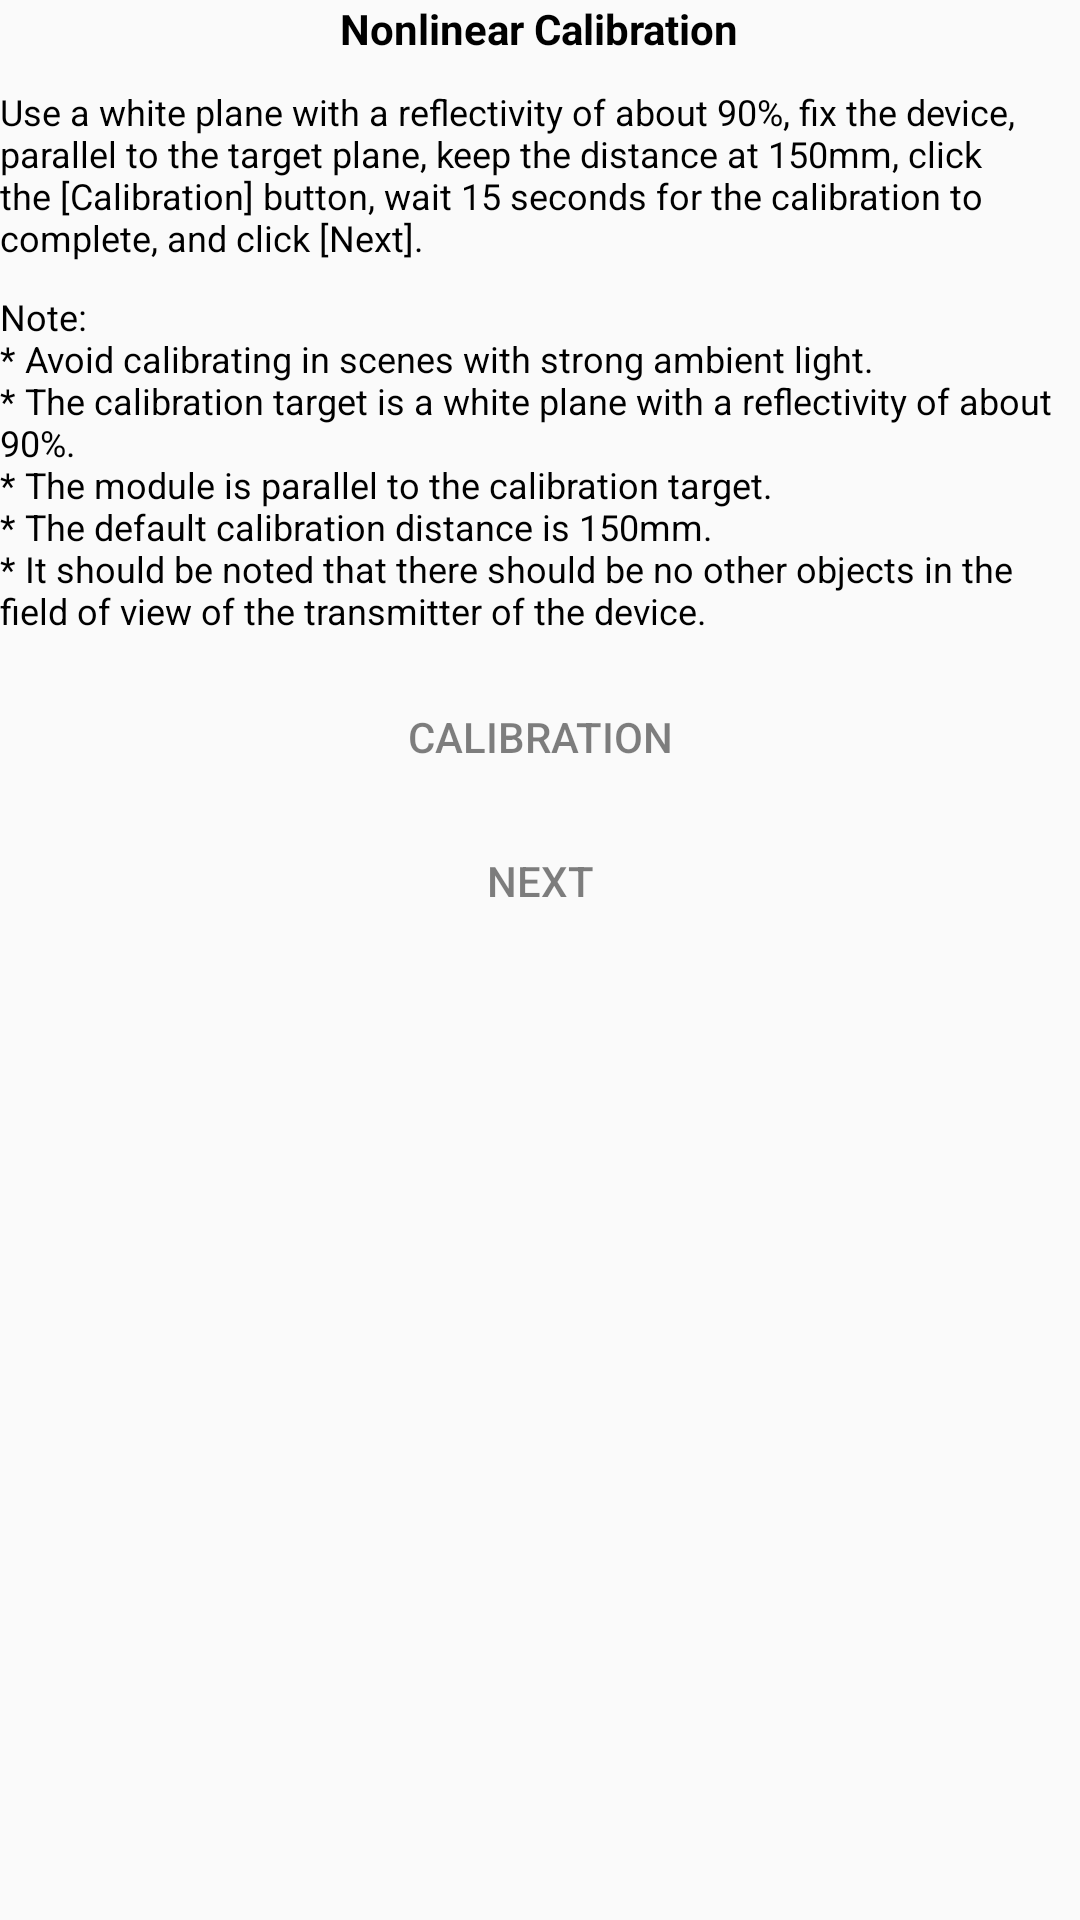

Reconstruct the res/layout file that produces this screen, plus the resources it refers to.
<!-- AndroidManifest.xml: application theme Theme.FactoryTest -->
<!-- res/layout/content_nd01_test.xml -->
<?xml version="1.0" encoding="utf-8"?>
<FrameLayout xmlns:android="http://schemas.android.com/apk/res/android"
    xmlns:tools="http://schemas.android.com/tools"
    android:layout_width="match_parent"
    android:layout_height="match_parent"
    tools:context=".items.ND01TestActivity">

    <LinearLayout
        android:id="@+id/layout_cal1"
        android:layout_width="match_parent"
        android:layout_height="match_parent"
        android:gravity="center_horizontal"
        android:orientation="vertical">

        <TextView
            android:layout_width="wrap_content"
            android:layout_height="wrap_content"
            android:text="@string/nd01_test_nonlinear_calibration"
            android:textColor="@color/black"
            android:textSize="@dimen/text_big"
            android:textStyle="bold" />

        <TextView
            android:layout_width="wrap_content"
            android:layout_height="wrap_content"
            android:layout_marginTop="@dimen/v_margin"
            android:text="@string/nd01_test_nonlinear_calibration_prompt"
            android:textColor="@color/black"
            android:textSize="@dimen/text_normal" />

        <TextView
            android:layout_width="wrap_content"
            android:layout_height="wrap_content"
            android:layout_marginTop="@dimen/v_margin"
            android:gravity="left"
            android:text="@string/nd01_test_nonlinear_calibration_note"
            android:textColor="@color/black"
            android:textSize="@dimen/text_normal" />

        <Button
            android:id="@+id/btn_cal1"
            style="?android:attr/borderlessButtonStyle"
            android:layout_width="wrap_content"
            android:layout_height="wrap_content"
            android:layout_marginTop="@dimen/v_margin"
            android:enabled="false"
            android:text="@string/nd01_test_calibration"
            android:textColor="@drawable/btn_text_selector" />

        <Button
            android:id="@+id/btn_step1"
            style="?android:attr/borderlessButtonStyle"
            android:layout_width="wrap_content"
            android:layout_height="wrap_content"
            android:enabled="false"
            android:text="@string/nd01_test_next"
            android:textColor="@drawable/btn_text_selector" />

    </LinearLayout>

    <LinearLayout
        android:id="@+id/layout_cal2"
        android:layout_width="match_parent"
        android:layout_height="match_parent"
        android:gravity="center_horizontal"
        android:orientation="vertical"
        android:visibility="invisible">

        <TextView
            android:layout_width="wrap_content"
            android:layout_height="wrap_content"
            android:text="@string/nd01_test_cover_calibration"
            android:textColor="@color/black"
            android:textSize="@dimen/text_big"
            android:textStyle="bold" />

        <TextView
            android:layout_width="wrap_content"
            android:layout_height="wrap_content"
            android:layout_marginTop="@dimen/v_margin"
            android:text="@string/nd01_test_cover_calibration_prompt"
            android:textColor="@color/black"
            android:textSize="@dimen/text_normal" />

        <TextView
            android:layout_width="wrap_content"
            android:layout_height="wrap_content"
            android:layout_marginTop="@dimen/v_margin"
            android:gravity="left"
            android:text="@string/nd01_test_cover_calibration_note"
            android:textColor="@color/black"
            android:textSize="@dimen/text_normal" />

        <Button
            android:id="@+id/btn_cal2"
            style="?android:attr/borderlessButtonStyle"
            android:layout_width="wrap_content"
            android:layout_height="wrap_content"
            android:layout_marginTop="@dimen/v_margin"
            android:text="@string/nd01_test_calibration"
            android:textColor="@drawable/btn_text_selector" />

        <Button
            android:id="@+id/btn_step2"
            style="?android:attr/borderlessButtonStyle"
            android:layout_width="wrap_content"
            android:layout_height="wrap_content"
            android:enabled="false"
            android:text="@string/nd01_test_next"
            android:textColor="@drawable/btn_text_selector" />

    </LinearLayout>

    <RelativeLayout
        android:id="@+id/layout_distance"
        android:layout_width="match_parent"
        android:layout_height="match_parent"
        android:visibility="invisible">

        <TextView
            android:layout_width="wrap_content"
            android:layout_height="wrap_content"
            android:layout_centerHorizontal="true"
            android:text="@string/nd01_test_range_prompt"
            android:textColor="@color/black"
            android:textSize="@dimen/text_normal" />

        <TextView
            android:id="@+id/tv_distance"
            android:layout_width="wrap_content"
            android:layout_height="wrap_content"
            android:layout_centerInParent="true"
            android:text="0mm"
            android:textColor="@color/black"
            android:textSize="@dimen/text_big"
            android:textStyle="bold" />

    </RelativeLayout>

</FrameLayout>
<!-- resources referenced by this layout -->
<resources>
  <color name="black">#ff000000</color>
  <dimen name="text_big">18sp</dimen>
  <dimen name="text_normal">14sp</dimen>
  <dimen name="v_margin">40dp</dimen>
  <!-- drawable btn_text_selector (drawable) -->
  <?xml version="1.0" encoding="utf-8"?>
  <selector xmlns:android="http://schemas.android.com/apk/res/android">
      <item android:state_enabled="false" android:color="@color/black_50" />
      <item android:state_pressed="true" android:color="@color/blue" />
      <item android:color="@color/blue" />
  </selector>
  <string name="nd01_test_calibration">calibration</string>
  <string name="nd01_test_cover_calibration">Cover Calibration</string>
  <string name="nd01_test_cover_calibration_note">Note:\n* Avoid calibrating in scenes with strong ambient light. \n* The calibration target is a gray plane with a reflectivity of about 18%. \n* The module is parallel to the calibration target. \n* The default calibration distance is 800mm. \n* It should be noted that there should be no other objects in the field of view of the transmitter of the device.</string>
  <string name="nd01_test_cover_calibration_prompt">Use a gray plane with a reflectivity of about 18% to fix the device, parallel to the target plane, and keep the distance at 800mm. Click the [Calibrate] button, wait for 15 seconds to complete the calibration, and click [Next].</string>
  <string name="nd01_test_next">next</string>
  <string name="nd01_test_nonlinear_calibration">Nonlinear Calibration</string>
  <string name="nd01_test_nonlinear_calibration_note">Note:\n* Avoid calibrating in scenes with strong ambient light. \n* The calibration target is a white plane with a reflectivity of about 90%. \n* The module is parallel to the calibration target. \n* The default calibration distance is 150mm. \n* It should be noted that there should be no other objects in the field of view of the transmitter of the device.</string>
  <string name="nd01_test_nonlinear_calibration_prompt">Use a white plane with a reflectivity of about 90%, fix the device, parallel to the target plane, keep the distance at 150mm, click the [Calibration] button, wait 15 seconds for the calibration to complete, and click [Next].</string>
  <string name="nd01_test_range_prompt">Use a gray plane with a reflectivity of about 18% to fix the device, parallel to the target plane, and keep the distance at 300mm. Check whether the distance value obtained below is accurate (the error is less than 30mm).</string>
  <style name="Theme.FactoryTest" parent="Theme.AppCompat.DayNight.DarkActionBar">
          
          <item name="colorPrimary">@color/colorPrimary</item>
          <item name="colorPrimaryVariant">@color/colorPrimaryDark</item>
          <item name="colorOnPrimary">@color/white</item>
          
          <item name="colorSecondary">@color/colorAccent</item>
          <item name="colorSecondaryVariant">@color/colorAccent</item>
          <item name="colorOnSecondary">@color/black</item>
          
          <item name="android:statusBarColor" tools:targetApi="l">?attr/colorPrimaryVariant</item>
          
      </style>
  <color name="black_50">#80000000</color>
  <color name="colorPrimary">#3c3f41</color>
  <color name="colorPrimaryDark">#2b2b2b</color>
  <color name="white">#ffffffff</color>
  <color name="colorAccent">#3c3f41</color>
</resources>
